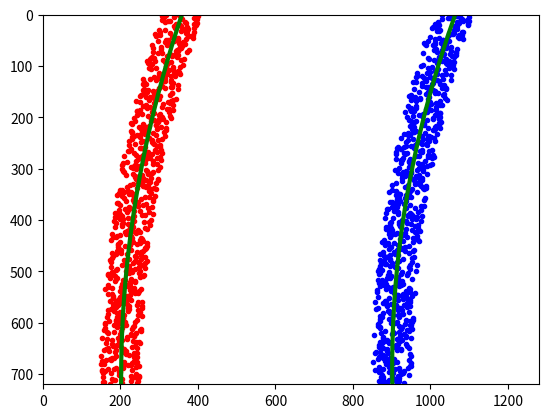

This chart was generated by the following Python code:
import numpy as np
import matplotlib.pyplot as plt
# Generate some fake data to represent lane-line pixels
ploty = np.linspace(0, 719, num=720)# to cover same y-range as image
quadratic_coeff = 3e-4 # arbitrary quadratic coefficient
# For each y position generate random x position within +/-50 pix
# of the line base position in each case (x=200 for left, and x=900 for right)
leftx = np.array([200 + (y**2)*quadratic_coeff + np.random.randint(-50, high=51)
                              for y in ploty])
rightx = np.array([900 + (y**2)*quadratic_coeff + np.random.randint(-50, high=51)
                                for y in ploty])

leftx = leftx[::-1]  # Reverse to match top-to-bottom in y
rightx = rightx[::-1]  # Reverse to match top-to-bottom in y


# Fit a second order polynomial to pixel positions in each fake lane line
left_fit = np.polyfit(ploty, leftx, 2)
left_fitx = left_fit[0]*ploty**2 + left_fit[1]*ploty + left_fit[2]
right_fit = np.polyfit(ploty, rightx, 2)
right_fitx = right_fit[0]*ploty**2 + right_fit[1]*ploty + right_fit[2]

# Plot up the fake data
mark_size = 3
plt.plot(leftx, ploty, 'o', color='red', markersize=mark_size)
plt.plot(rightx, ploty, 'o', color='blue', markersize=mark_size)
plt.xlim(0, 1280)
plt.ylim(0, 720)
plt.plot(left_fitx, ploty, color='green', linewidth=3)
plt.plot(right_fitx, ploty, color='green', linewidth=3)
plt.gca().invert_yaxis() # to visualize as we do the images


# Define y-value where we want radius of curvature
# I'll choose the maximum y-value, corresponding to the bottom of the image
y_eval = np.max(ploty)
left_curverad = ((1 + (2*left_fit[0]*y_eval + left_fit[1])**2)**1.5) / np.absolute(2*left_fit[0])
right_curverad = ((1 + (2*right_fit[0]*y_eval + right_fit[1])**2)**1.5) / np.absolute(2*right_fit[0])
print(left_curverad, right_curverad)
# Example values: 1926.74 1908.48


'''
# Define conversions in x and y from pixels space to meters
ym_per_pix = 30/720 # meters per pixel in y dimension
xm_per_pix = 3.7/700 # meters per pixel in x dimension

# Fit new polynomials to x,y in world space
left_fit_cr = np.polyfit(ploty*ym_per_pix, leftx*xm_per_pix, 2)
right_fit_cr = np.polyfit(ploty*ym_per_pix, rightx*xm_per_pix, 2)
# Calculate the new radii of curvature
left_curverad = ((1 + (2*left_fit_cr[0]*y_eval*ym_per_pix + left_fit_cr[1])**2)**1.5) / np.absolute(2*left_fit_cr[0])
right_curverad = ((1 + (2*right_fit_cr[0]*y_eval*ym_per_pix + right_fit_cr[1])**2)**1.5) / np.absolute(2*right_fit_cr[0])
# Now our radius of curvature is in meters
print(left_curverad, 'm', right_curverad, 'm')
# Example values: 632.1 m    626.2 m
'''